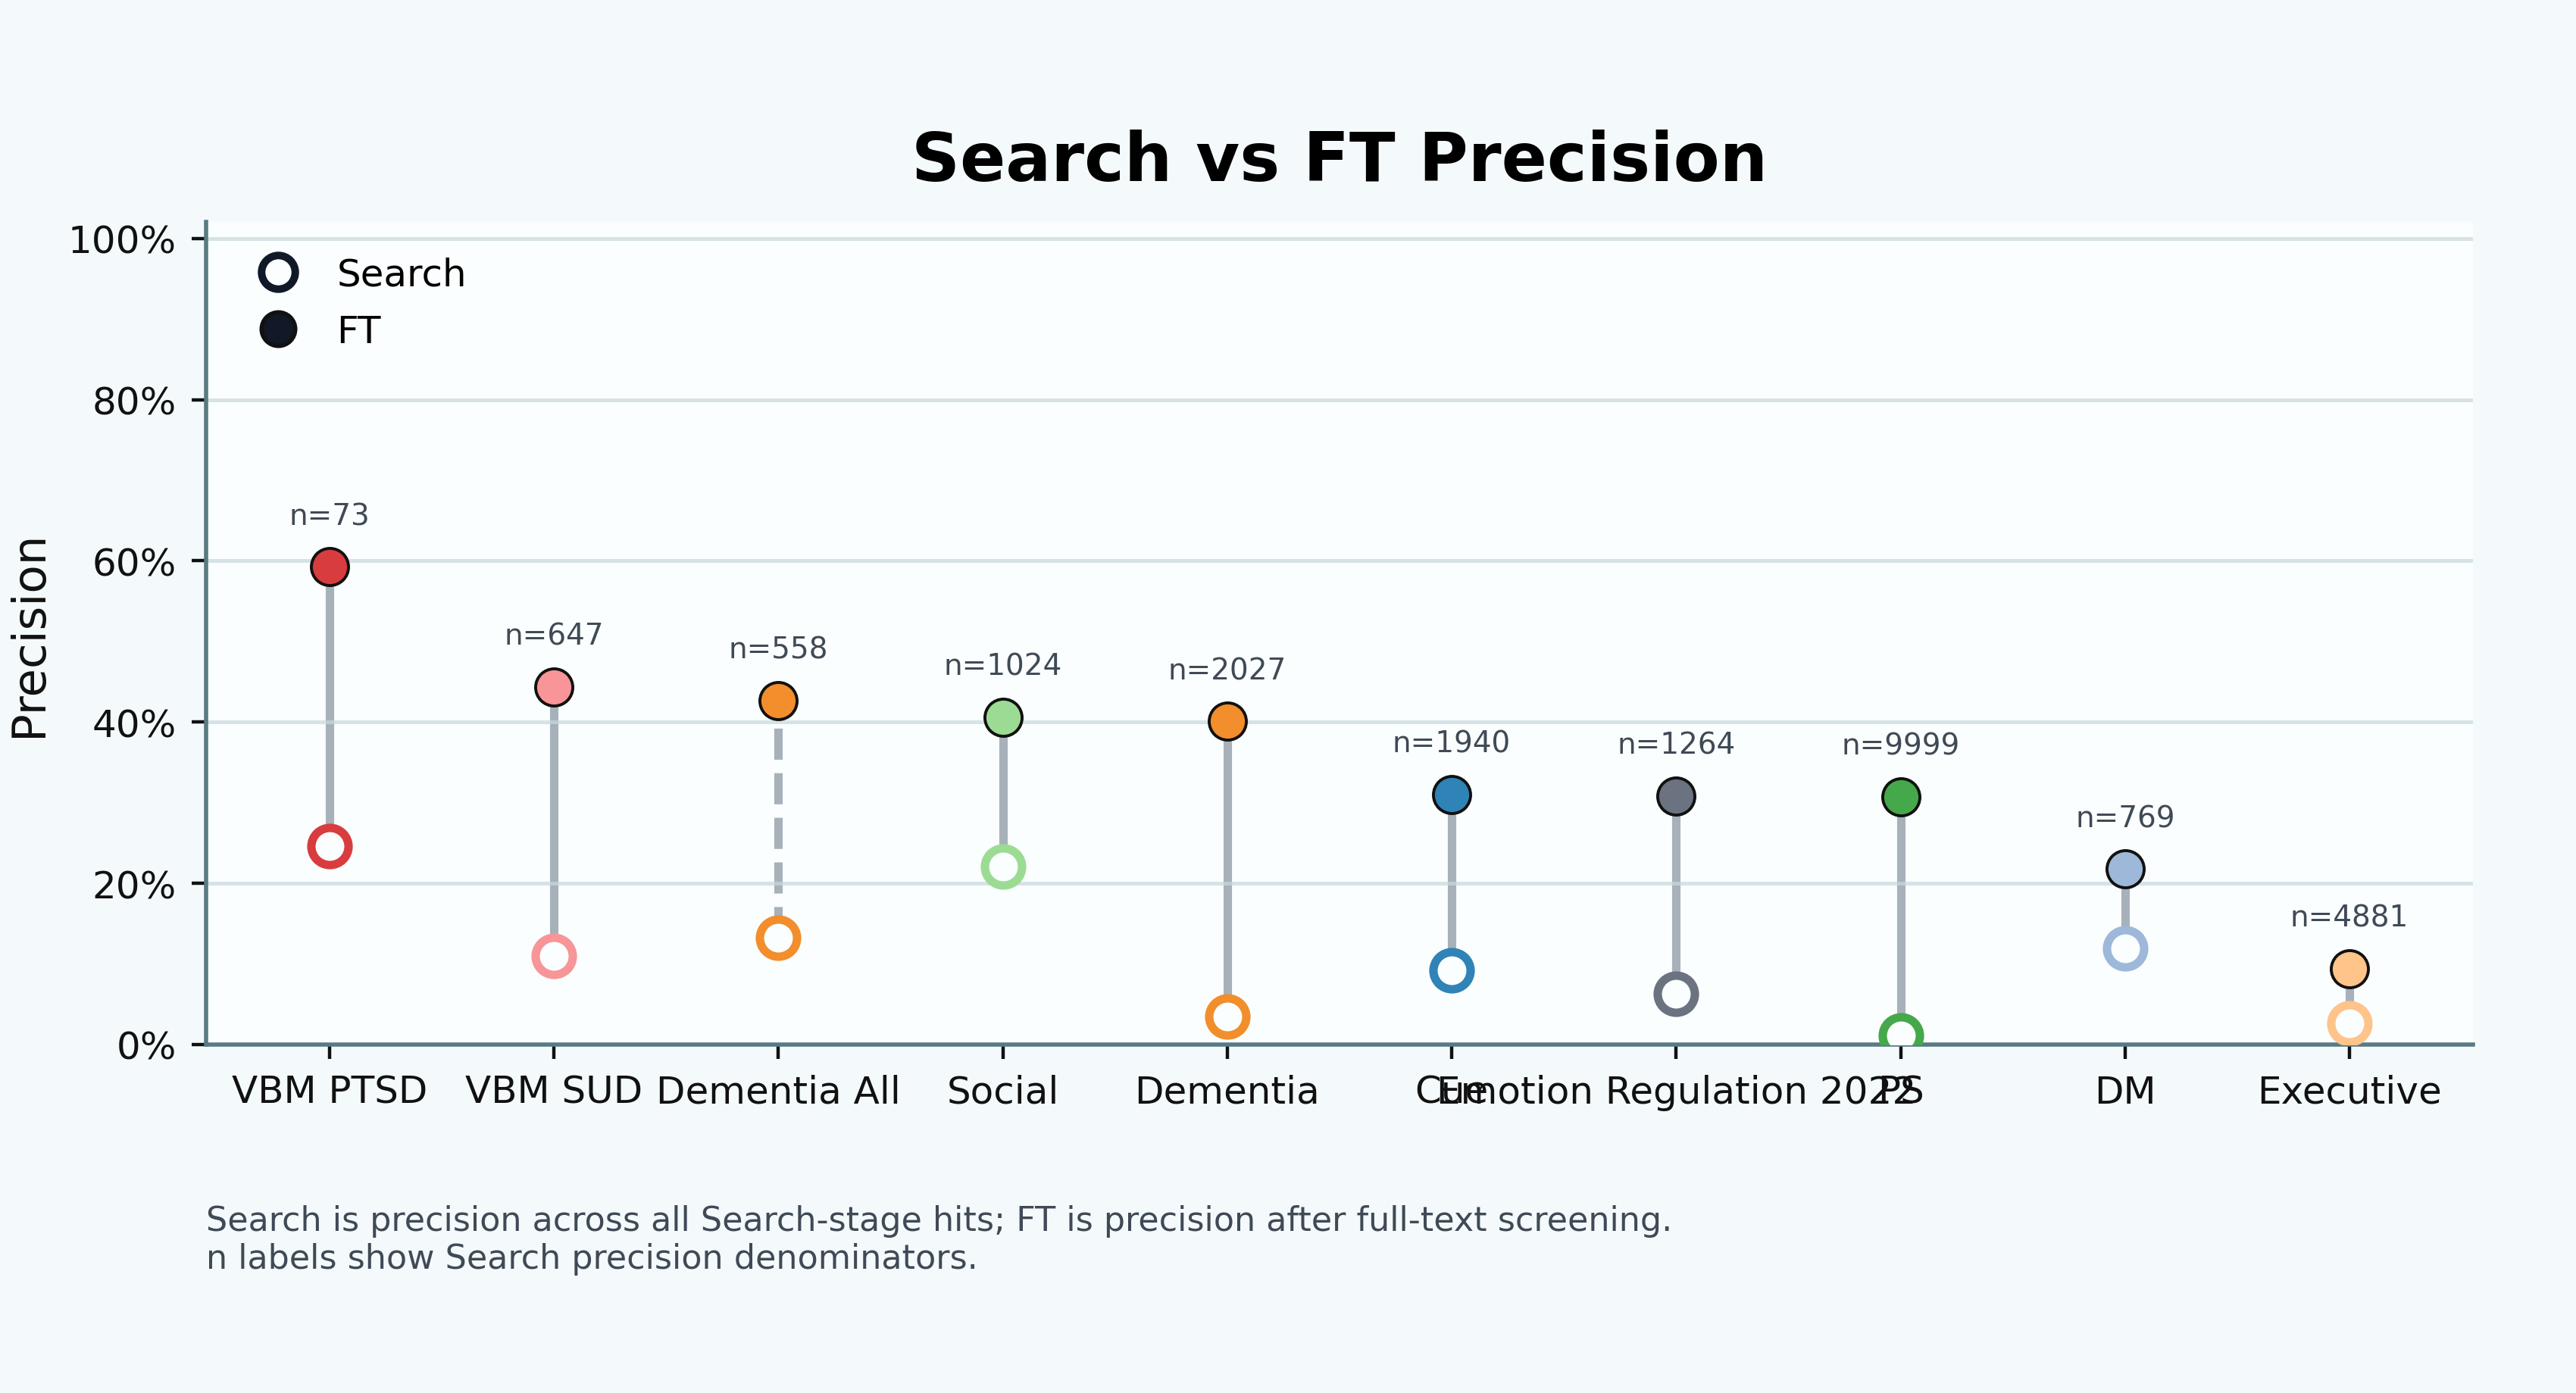

Data behind this chart, as committed beside it:
project_name, run_name, condition, n_search_precision_denominator, n_search_true_positive, search_precision, n_ft, n_ft_true_positive, ft_precision
cue_reactivity, v6, cue_reactivity, 1940, 178, 0.09175, 525, 163, 0.3105
decision_making, v3, decision_making, 769, 92, 0.1196, 386, 84, 0.2176
dementia, v3, dementia, 2027, 71, 0.03503, 157, 63, 0.4013
emotion_regulation_2022, v4, emotion_regulation_2022, 1264, 79, 0.0625, 188, 58, 0.3085
executive_function, v3, executive_function, 4881, 127, 0.02602, 701, 66, 0.09415
problem_solving, v2, problem_solving, 9999, 111, 0.0111, 221, 68, 0.3077
social, v3, social, 1024, 226, 0.2207, 544, 221, 0.4062
vbm_of_ptsd, v1, vbm_of_ptsd, 73, 18, 0.2466, 27, 16, 0.5926
vbm_of_substance_use, v2, vbm_of_substance_use, 647, 71, 0.1097, 142, 63, 0.4437
dementia, v5-allstudies, dementia_allstudies, 558, 74, 0.1326, 157, 67, 0.4268
